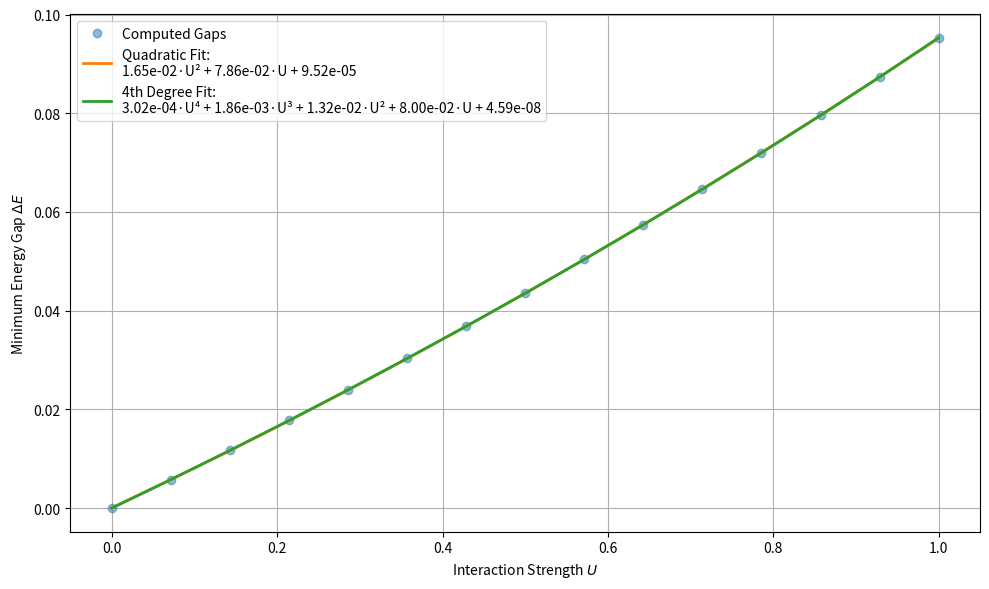

This chart was generated by the following Python code:
import numpy as np
import matplotlib.pyplot as plt
from scipy.optimize import curve_fit

def construct_band_gaps_vs_U(L, t, U_values):
    gap_data = []
    momenta_x = 2 * np.pi * np.arange(L) / L
    momenta_y = 2 * np.pi * np.arange(L) / L

    for U in U_values:
        min_gap = np.inf
        min_gap_KxKy = (None, None)

        for Kx_index in range(L):
            for Ky_index in range(L):
                Kx = 2 * np.pi * Kx_index / L
                Ky = 2 * np.pi * Ky_index / L
                basis = []

                for n1x in range(L):
                    for n1y in range(L):
                        n2x = (Kx_index - n1x) % L
                        n2y = (Ky_index - n1y) % L
                        basis.append((n1x, n1y, n2x, n2y))

                basis_size = len(basis)
                if basis_size < 2:
                    continue

                H_block = np.zeros((basis_size, basis_size))

                for i, (n1x, n1y, n2x, n2y) in enumerate(basis):
                    px1 = momenta_x[n1x]
                    py1 = momenta_y[n1y]
                    px2 = momenta_x[n2x]
                    py2 = momenta_y[n2y]
                    kinetic = -2 * t * (np.cos(px1) + np.cos(py1) + np.cos(px2) + np.cos(py2))
                    H_block[i, i] = kinetic

                H_block += -U / (L**2) * np.ones((basis_size, basis_size))
                eigenvalues = np.linalg.eigvalsh(H_block)
                if len(eigenvalues) >= 2:
                    gap = eigenvalues[1] - eigenvalues[0]
                    if gap < min_gap:
                        min_gap = gap
                        min_gap_KxKy = (Kx, Ky)

        gap_data.append((U, min_gap, *min_gap_KxKy))

    return np.array(gap_data)

# Parameters
L = 5
t = 1
U_values = np.linspace(0, 1, 15)

# Get gap data
gap_data = construct_band_gaps_vs_U(L, t, U_values)
U_vals = gap_data[:, 0]
gaps = gap_data[:, 1]

# Quadratic fit
def poly2(U, a, b, c):
    return a * U**2 + b * U + c

params_poly2, _ = curve_fit(poly2, U_vals, gaps)
fit_poly2 = poly2(U_vals, *params_poly2)
eqn_poly2 = f"{params_poly2[0]:.2e}·U² + {params_poly2[1]:.2e}·U + {params_poly2[2]:.2e}"

# 4th-degree polynomial fit
def poly4(U, a, b, c, d, e):
    return a * U**4 + b * U**3 + c * U**2 + d * U + e

params_poly4, _ = curve_fit(poly4, U_vals, gaps)
fit_poly4 = poly4(U_vals, *params_poly4)
eqn_poly4 = (
    f"{params_poly4[0]:.2e}·U⁴ + {params_poly4[1]:.2e}·U³ + "
    f"{params_poly4[2]:.2e}·U² + {params_poly4[3]:.2e}·U + {params_poly4[4]:.2e}"
)

# Plot
plt.figure(figsize=(10, 6))
plt.plot(U_vals, gaps, 'o', label="Computed Gaps", alpha=0.5)
plt.plot(U_vals, fit_poly2, label=f"Quadratic Fit:\n{eqn_poly2}", linewidth=2)
plt.plot(U_vals, fit_poly4, label=f"4th Degree Fit:\n{eqn_poly4}", linewidth=2)

plt.xlabel("Interaction Strength $U$")
plt.ylabel("Minimum Energy Gap $\Delta E$")
plt.legend(fontsize=10)
plt.grid(True)
plt.tight_layout()
plt.show()
